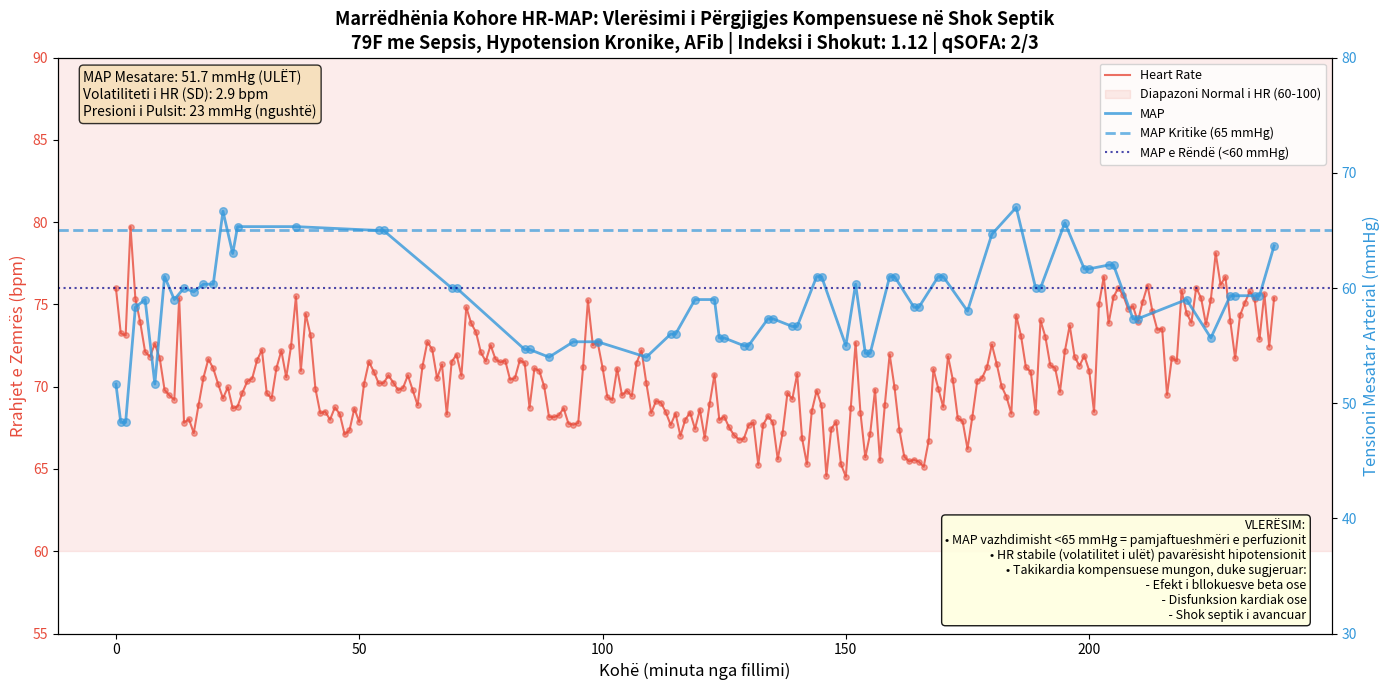

The script that saved this image:
# Executed Code (Repaired)
# This code runs in a sandbox with injected variables (vitals, np, plt, etc.)

import numpy as np
import pandas as pd
import matplotlib.pyplot as plt
import seaborn as sns
from scipy import stats
import datetime

# Helper function to simulate sandbox save_plot
def save_plot(filename, fig=None, **kwargs):
    if not filename.endswith('.png'): filename += '.png'
    if fig is None: fig = plt.gcf()
    fig.savefig(filename, **kwargs)
    plt.close(fig)
    print(f'Saved plot to {filename}')

# Injected Variables
visit_id = '99786932'
age = 79
gender = 'F'
ethnicity = 'Asian (Non-Hispanic/Non-Latino)'
heart_rate = [(datetime.datetime(2221, 4, 5, 16, 48, 19), 76.0), (datetime.datetime(2221, 4, 5, 16, 49, 19), 73.2542372881356), (datetime.datetime(2221, 4, 5, 16, 50, 19), 73.1206896551724), (datetime.datetime(2221, 4, 5, 16, 51, 19), 79.728813559322), (datetime.datetime(2221, 4, 5, 16, 52, 19), 75.3620689655172), (datetime.datetime(2221, 4, 5, 16, 53, 19), 73.9122807017544), (datetime.datetime(2221, 4, 5, 16, 54, 19), 72.125), (datetime.datetime(2221, 4, 5, 16, 55, 19), 71.8275862068966), (datetime.datetime(2221, 4, 5, 16, 56, 19), 72.6101694915254), (datetime.datetime(2221, 4, 5, 16, 57, 19), 71.7457627118644), (datetime.datetime(2221, 4, 5, 16, 58, 19), 69.8103448275862), (datetime.datetime(2221, 4, 5, 16, 59, 19), 69.4745762711864), (datetime.datetime(2221, 4, 5, 17, 0, 19), 69.2068965517241), (datetime.datetime(2221, 4, 5, 17, 1, 19), 75.3829787234043), (datetime.datetime(2221, 4, 5, 17, 2, 19), 67.8135593220339), (datetime.datetime(2221, 4, 5, 17, 3, 19), 68.0344827586207), (datetime.datetime(2221, 4, 5, 17, 4, 19), 67.1864406779661), (datetime.datetime(2221, 4, 5, 17, 5, 19), 68.9137931034483), (datetime.datetime(2221, 4, 5, 17, 6, 19), 70.5593220338983), (datetime.datetime(2221, 4, 5, 17, 7, 19), 71.6779661016949), (datetime.datetime(2221, 4, 5, 17, 8, 19), 71.12), (datetime.datetime(2221, 4, 5, 17, 9, 19), 70.1754385964912), (datetime.datetime(2221, 4, 5, 17, 10, 19), 69.2931034482759), (datetime.datetime(2221, 4, 5, 17, 11, 19), 69.9661016949153), (datetime.datetime(2221, 4, 5, 17, 12, 19), 68.6949152542373), (datetime.datetime(2221, 4, 5, 17, 13, 19), 68.7931034482759), (datetime.datetime(2221, 4, 5, 17, 14, 19), 69.6440677966102), (datetime.datetime(2221, 4, 5, 17, 15, 19), 70.3275862068966), (datetime.datetime(2221, 4, 5, 17, 16, 19), 70.5), (datetime.datetime(2221, 4, 5, 17, 17, 19), 71.6034482758621), (datetime.datetime(2221, 4, 5, 17, 18, 19), 72.2372881355932), (datetime.datetime(2221, 4, 5, 17, 19, 19), 69.5932203389831), (datetime.datetime(2221, 4, 5, 17, 20, 19), 69.2962962962963), (datetime.datetime(2221, 4, 5, 17, 21, 19), 71.1489361702128), (datetime.datetime(2221, 4, 5, 17, 22, 19), 72.1896551724138), (datetime.datetime(2221, 4, 5, 17, 23, 19), 70.5777777777778), (datetime.datetime(2221, 4, 5, 17, 24, 19), 72.4814814814815), (datetime.datetime(2221, 4, 5, 17, 25, 19), 75.4883720930233), (datetime.datetime(2221, 4, 5, 17, 26, 19), 70.9661016949153), (datetime.datetime(2221, 4, 5, 17, 27, 19), 74.425), (datetime.datetime(2221, 4, 5, 17, 28, 19), 73.135593220339), (datetime.datetime(2221, 4, 5, 17, 29, 19), 69.8793103448276), (datetime.datetime(2221, 4, 5, 17, 30, 19), 68.3898305084746), (datetime.datetime(2221, 4, 5, 17, 31, 19), 68.4915254237288), (datetime.datetime(2221, 4, 5, 17, 32, 19), 68.0), (datetime.datetime(2221, 4, 5, 17, 33, 19), 68.7457627118644), (datetime.datetime(2221, 4, 5, 17, 34, 19), 68.3389830508475), (datetime.datetime(2221, 4, 5, 17, 35, 19), 67.1034482758621), (datetime.datetime(2221, 4, 5, 17, 36, 19), 67.3559322033898), (datetime.datetime(2221, 4, 5, 17, 37, 19), 68.6724137931035), (datetime.datetime(2221, 4, 5, 17, 38, 19), 67.864406779661), (datetime.datetime(2221, 4, 5, 17, 39, 19), 70.1914893617021), (datetime.datetime(2221, 4, 5, 17, 40, 19), 71.5172413793104), (datetime.datetime(2221, 4, 5, 17, 41, 19), 70.9152542372882), (datetime.datetime(2221, 4, 5, 17, 42, 19), 70.2068965517242), (datetime.datetime(2221, 4, 5, 17, 43, 19), 70.2181818181818), (datetime.datetime(2221, 4, 5, 17, 44, 19), 70.6923076923077), (datetime.datetime(2221, 4, 5, 17, 45, 19), 70.2545454545455), (datetime.datetime(2221, 4, 5, 17, 46, 19), 69.8), (datetime.datetime(2221, 4, 5, 17, 47, 19), 69.9310344827586), (datetime.datetime(2221, 4, 5, 17, 48, 19), 70.6949152542373), (datetime.datetime(2221, 4, 5, 17, 49, 19), 69.7796610169492), (datetime.datetime(2221, 4, 5, 17, 50, 19), 68.8793103448276), (datetime.datetime(2221, 4, 5, 17, 51, 19), 71.24), (datetime.datetime(2221, 4, 5, 17, 52, 19), 72.7254901960784), (datetime.datetime(2221, 4, 5, 17, 53, 19), 72.271186440678), (datetime.datetime(2221, 4, 5, 17, 54, 19), 70.5172413793104), (datetime.datetime(2221, 4, 5, 17, 55, 19), 71.3559322033898), (datetime.datetime(2221, 4, 5, 17, 56, 19), 68.3220338983051), (datetime.datetime(2221, 4, 5, 17, 57, 19), 71.5172413793104), (datetime.datetime(2221, 4, 5, 17, 58, 19), 71.9491525423729), (datetime.datetime(2221, 4, 5, 17, 59, 19), 70.6724137931035), (datetime.datetime(2221, 4, 5, 18, 0, 19), 74.8305084745763), (datetime.datetime(2221, 4, 5, 18, 1, 19), 73.864406779661), (datetime.datetime(2221, 4, 5, 18, 2, 19), 73.3103448275862), (datetime.datetime(2221, 4, 5, 18, 3, 19), 72.0847457627119), (datetime.datetime(2221, 4, 5, 18, 4, 19), 71.551724137931), (datetime.datetime(2221, 4, 5, 18, 5, 19), 72.5254237288136), (datetime.datetime(2221, 4, 5, 18, 6, 19), 71.6779661016949), (datetime.datetime(2221, 4, 5, 18, 7, 19), 71.4827586206897), (datetime.datetime(2221, 4, 5, 18, 8, 19), 71.5932203389831), (datetime.datetime(2221, 4, 5, 18, 9, 19), 70.4310344827586), (datetime.datetime(2221, 4, 5, 18, 10, 19), 70.5254237288136), (datetime.datetime(2221, 4, 5, 18, 11, 19), 71.6101694915254), (datetime.datetime(2221, 4, 5, 18, 12, 19), 71.448275862069), (datetime.datetime(2221, 4, 5, 18, 13, 19), 68.728813559322), (datetime.datetime(2221, 4, 5, 18, 14, 19), 71.1206896551724), (datetime.datetime(2221, 4, 5, 18, 15, 19), 70.9661016949153), (datetime.datetime(2221, 4, 5, 18, 16, 19), 70.0338983050848), (datetime.datetime(2221, 4, 5, 18, 17, 19), 68.1724137931035), (datetime.datetime(2221, 4, 5, 18, 18, 19), 68.1525423728814), (datetime.datetime(2221, 4, 5, 18, 19, 19), 68.2586206896552), (datetime.datetime(2221, 4, 5, 18, 20, 19), 68.6949152542373), (datetime.datetime(2221, 4, 5, 18, 21, 19), 67.7586206896552), (datetime.datetime(2221, 4, 5, 18, 22, 19), 67.6949152542373), (datetime.datetime(2221, 4, 5, 18, 23, 19), 67.7966101694915), (datetime.datetime(2221, 4, 5, 18, 24, 19), 71.1724137931035), (datetime.datetime(2221, 4, 5, 18, 25, 19), 75.2542372881356), (datetime.datetime(2221, 4, 5, 18, 26, 19), 72.5344827586207), (datetime.datetime(2221, 4, 5, 18, 27, 19), 72.6949152542373), (datetime.datetime(2221, 4, 5, 18, 28, 19), 71.1694915254237), (datetime.datetime(2221, 4, 5, 18, 29, 19), 69.3620689655172), (datetime.datetime(2221, 4, 5, 18, 30, 19), 69.2033898305085), (datetime.datetime(2221, 4, 5, 18, 31, 19), 71.1034482758621), (datetime.datetime(2221, 4, 5, 18, 32, 19), 69.4745762711864), (datetime.datetime(2221, 4, 5, 18, 33, 19), 69.7627118644068), (datetime.datetime(2221, 4, 5, 18, 34, 19), 69.4310344827586), (datetime.datetime(2221, 4, 5, 18, 35, 19), 71.4576271186441), (datetime.datetime(2221, 4, 5, 18, 36, 19), 72.2068965517241), (datetime.datetime(2221, 4, 5, 18, 37, 19), 70.2203389830509), (datetime.datetime(2221, 4, 5, 18, 38, 19), 68.406779661017), (datetime.datetime(2221, 4, 5, 18, 39, 19), 69.1379310344828), (datetime.datetime(2221, 4, 5, 18, 40, 19), 69.0338983050848), (datetime.datetime(2221, 4, 5, 18, 41, 19), 68.448275862069), (datetime.datetime(2221, 4, 5, 18, 42, 19), 67.6779661016949), (datetime.datetime(2221, 4, 5, 18, 43, 19), 68.3728813559322), (datetime.datetime(2221, 4, 5, 18, 44, 19), 67.0172413793104), (datetime.datetime(2221, 4, 5, 18, 45, 19), 68.0), (datetime.datetime(2221, 4, 5, 18, 46, 19), 68.4310344827586), (datetime.datetime(2221, 4, 5, 18, 47, 19), 67.4406779661017), (datetime.datetime(2221, 4, 5, 18, 48, 19), 68.6101694915254), (datetime.datetime(2221, 4, 5, 18, 49, 19), 66.8965517241379), (datetime.datetime(2221, 4, 5, 18, 50, 19), 68.9491525423729), (datetime.datetime(2221, 4, 5, 18, 51, 19), 70.7413793103448), (datetime.datetime(2221, 4, 5, 18, 52, 19), 67.9830508474576), (datetime.datetime(2221, 4, 5, 18, 53, 19), 68.1864406779661), (datetime.datetime(2221, 4, 5, 18, 54, 19), 67.5344827586207), (datetime.datetime(2221, 4, 5, 18, 55, 19), 67.0677966101695), (datetime.datetime(2221, 4, 5, 18, 56, 19), 66.7931034482759), (datetime.datetime(2221, 4, 5, 18, 57, 19), 66.8135593220339), (datetime.datetime(2221, 4, 5, 18, 58, 19), 67.6551724137931), (datetime.datetime(2221, 4, 5, 18, 59, 19), 67.8305084745763), (datetime.datetime(2221, 4, 5, 19, 0, 19), 65.2542372881356), (datetime.datetime(2221, 4, 5, 19, 1, 19), 67.6896551724138), (datetime.datetime(2221, 4, 5, 19, 2, 19), 68.2203389830509), (datetime.datetime(2221, 4, 5, 19, 3, 19), 67.8275862068966), (datetime.datetime(2221, 4, 5, 19, 4, 19), 65.593220338983), (datetime.datetime(2221, 4, 5, 19, 5, 19), 67.1864406779661), (datetime.datetime(2221, 4, 5, 19, 6, 19), 69.6206896551724), (datetime.datetime(2221, 4, 5, 19, 7, 19), 69.2542372881356), (datetime.datetime(2221, 4, 5, 19, 8, 19), 70.7758620689655), (datetime.datetime(2221, 4, 5, 19, 9, 19), 66.864406779661), (datetime.datetime(2221, 4, 5, 19, 10, 19), 65.3050847457627), (datetime.datetime(2221, 4, 5, 19, 11, 19), 68.5172413793104), (datetime.datetime(2221, 4, 5, 19, 12, 19), 69.7627118644068), (datetime.datetime(2221, 4, 5, 19, 13, 19), 68.8620689655172), (datetime.datetime(2221, 4, 5, 19, 14, 19), 64.5762711864407), (datetime.datetime(2221, 4, 5, 19, 15, 19), 67.4406779661017), (datetime.datetime(2221, 4, 5, 19, 16, 19), 67.8620689655172), (datetime.datetime(2221, 4, 5, 19, 17, 19), 65.2881355932203), (datetime.datetime(2221, 4, 5, 19, 18, 19), 64.5344827586207), (datetime.datetime(2221, 4, 5, 19, 19, 19), 68.6779661016949), (datetime.datetime(2221, 4, 5, 19, 20, 19), 72.6779661016949), (datetime.datetime(2221, 4, 5, 19, 21, 19), 68.4137931034483), (datetime.datetime(2221, 4, 5, 19, 22, 19), 65.7118644067797), (datetime.datetime(2221, 4, 5, 19, 23, 19), 67.1551724137931), (datetime.datetime(2221, 4, 5, 19, 24, 19), 69.8135593220339), (datetime.datetime(2221, 4, 5, 19, 25, 19), 65.5172413793104), (datetime.datetime(2221, 4, 5, 19, 26, 19), 68.864406779661), (datetime.datetime(2221, 4, 5, 19, 27, 19), 71.9661016949153), (datetime.datetime(2221, 4, 5, 19, 28, 19), 69.9655172413793), (datetime.datetime(2221, 4, 5, 19, 29, 19), 67.3728813559322), (datetime.datetime(2221, 4, 5, 19, 30, 19), 65.7586206896552), (datetime.datetime(2221, 4, 5, 19, 31, 19), 65.4576271186441), (datetime.datetime(2221, 4, 5, 19, 32, 19), 65.5593220338983), (datetime.datetime(2221, 4, 5, 19, 33, 19), 65.448275862069), (datetime.datetime(2221, 4, 5, 19, 34, 19), 65.135593220339), (datetime.datetime(2221, 4, 5, 19, 35, 19), 66.6896551724138), (datetime.datetime(2221, 4, 5, 19, 36, 19), 71.0677966101695), (datetime.datetime(2221, 4, 5, 19, 37, 19), 69.8813559322034), (datetime.datetime(2221, 4, 5, 19, 38, 19), 68.7758620689655), (datetime.datetime(2221, 4, 5, 19, 39, 19), 71.8474576271187), (datetime.datetime(2221, 4, 5, 19, 40, 19), 70.3965517241379), (datetime.datetime(2221, 4, 5, 19, 41, 19), 68.0847457627119), (datetime.datetime(2221, 4, 5, 19, 42, 19), 67.8983050847458), (datetime.datetime(2221, 4, 5, 19, 43, 19), 66.2241379310345), (datetime.datetime(2221, 4, 5, 19, 44, 19), 68.1864406779661), (datetime.datetime(2221, 4, 5, 19, 45, 19), 70.3448275862069), (datetime.datetime(2221, 4, 5, 19, 46, 19), 70.5423728813559), (datetime.datetime(2221, 4, 5, 19, 47, 19), 71.1864406779661), (datetime.datetime(2221, 4, 5, 19, 48, 19), 72.5689655172414), (datetime.datetime(2221, 4, 5, 19, 49, 19), 71.3898305084746), (datetime.datetime(2221, 4, 5, 19, 50, 19), 70.0344827586207), (datetime.datetime(2221, 4, 5, 19, 51, 19), 69.3898305084746), (datetime.datetime(2221, 4, 5, 19, 52, 19), 68.3728813559322), (datetime.datetime(2221, 4, 5, 19, 53, 19), 74.3275862068966), (datetime.datetime(2221, 4, 5, 19, 54, 19), 73.0847457627119), (datetime.datetime(2221, 4, 5, 19, 55, 19), 71.1724137931035), (datetime.datetime(2221, 4, 5, 19, 56, 19), 70.9152542372882), (datetime.datetime(2221, 4, 5, 19, 57, 19), 68.4406779661017), (datetime.datetime(2221, 4, 5, 19, 58, 19), 74.0344827586207), (datetime.datetime(2221, 4, 5, 19, 59, 19), 73.0338983050848), (datetime.datetime(2221, 4, 5, 20, 0, 19), 71.3103448275862), (datetime.datetime(2221, 4, 5, 20, 1, 19), 71.135593220339), (datetime.datetime(2221, 4, 5, 20, 2, 19), 69.6896551724138), (datetime.datetime(2221, 4, 5, 20, 3, 19), 72.1525423728814), (datetime.datetime(2221, 4, 5, 20, 4, 19), 73.728813559322), (datetime.datetime(2221, 4, 5, 20, 5, 19), 71.8275862068966), (datetime.datetime(2221, 4, 5, 20, 6, 19), 71.271186440678), (datetime.datetime(2221, 4, 5, 20, 7, 19), 71.8793103448276), (datetime.datetime(2221, 4, 5, 20, 8, 19), 70.9830508474576), (datetime.datetime(2221, 4, 5, 20, 9, 19), 68.4745762711864), (datetime.datetime(2221, 4, 5, 20, 10, 19), 75.0), (datetime.datetime(2221, 4, 5, 20, 11, 19), 76.6779661016949), (datetime.datetime(2221, 4, 5, 20, 12, 19), 73.8620689655172), (datetime.datetime(2221, 4, 5, 20, 13, 19), 75.4576271186441), (datetime.datetime(2221, 4, 5, 20, 14, 19), 76.0169491525424), (datetime.datetime(2221, 4, 5, 20, 15, 19), 75.551724137931), (datetime.datetime(2221, 4, 5, 20, 16, 19), 74.728813559322), (datetime.datetime(2221, 4, 5, 20, 17, 19), 74.8965517241379), (datetime.datetime(2221, 4, 5, 20, 18, 19), 73.9661016949153), (datetime.datetime(2221, 4, 5, 20, 19, 19), 75.1724137931035), (datetime.datetime(2221, 4, 5, 20, 20, 19), 76.1525423728814), (datetime.datetime(2221, 4, 5, 20, 21, 19), 74.5762711864407), (datetime.datetime(2221, 4, 5, 20, 22, 19), 73.4655172413793), (datetime.datetime(2221, 4, 5, 20, 23, 19), 73.5254237288136), (datetime.datetime(2221, 4, 5, 20, 24, 19), 69.5084745762712), (datetime.datetime(2221, 4, 5, 20, 25, 19), 71.7758620689655), (datetime.datetime(2221, 4, 5, 20, 26, 19), 71.5423728813559), (datetime.datetime(2221, 4, 5, 20, 27, 19), 75.8275862068966), (datetime.datetime(2221, 4, 5, 20, 28, 19), 74.4915254237288), (datetime.datetime(2221, 4, 5, 20, 29, 19), 73.8983050847458), (datetime.datetime(2221, 4, 5, 20, 30, 19), 76.0172413793104), (datetime.datetime(2221, 4, 5, 20, 31, 19), 75.3898305084746), (datetime.datetime(2221, 4, 5, 20, 32, 19), 73.7931034482759), (datetime.datetime(2221, 4, 5, 20, 33, 19), 75.2881355932203), (datetime.datetime(2221, 4, 5, 20, 34, 19), 78.1206896551724), (datetime.datetime(2221, 4, 5, 20, 35, 19), 76.2033898305085), (datetime.datetime(2221, 4, 5, 20, 36, 19), 76.6779661016949), (datetime.datetime(2221, 4, 5, 20, 37, 19), 73.9827586206897), (datetime.datetime(2221, 4, 5, 20, 38, 19), 71.728813559322), (datetime.datetime(2221, 4, 5, 20, 39, 19), 74.3448275862069), (datetime.datetime(2221, 4, 5, 20, 40, 19), 75.1016949152542), (datetime.datetime(2221, 4, 5, 20, 41, 19), 75.7966101694915), (datetime.datetime(2221, 4, 5, 20, 42, 19), 75.3448275862069), (datetime.datetime(2221, 4, 5, 20, 43, 19), 72.8983050847458), (datetime.datetime(2221, 4, 5, 20, 44, 19), 75.6551724137931), (datetime.datetime(2221, 4, 5, 20, 45, 19), 72.4406779661017), (datetime.datetime(2221, 4, 5, 20, 46, 19), 75.3898305084746)]
systolic_bp = [(datetime.datetime(2221, 4, 5, 16, 48, 19), 67.0), (datetime.datetime(2221, 4, 5, 16, 49, 19), 63.0), (datetime.datetime(2221, 4, 5, 16, 50, 19), 63.0), (datetime.datetime(2221, 4, 5, 16, 52, 19), 81.0), (datetime.datetime(2221, 4, 5, 16, 54, 19), 75.0), (datetime.datetime(2221, 4, 5, 16, 56, 19), 69.0), (datetime.datetime(2221, 4, 5, 16, 58, 19), 75.0), (datetime.datetime(2221, 4, 5, 17, 0, 19), 81.0), (datetime.datetime(2221, 4, 5, 17, 2, 19), 88.0), (datetime.datetime(2221, 4, 5, 17, 4, 19), 83.0), (datetime.datetime(2221, 4, 5, 17, 6, 19), 89.0), (datetime.datetime(2221, 4, 5, 17, 8, 19), 89.0), (datetime.datetime(2221, 4, 5, 17, 10, 19), 78.0), (datetime.datetime(2221, 4, 5, 17, 12, 19), 87.0), (datetime.datetime(2221, 4, 5, 17, 13, 19), 96.0), (datetime.datetime(2221, 4, 5, 17, 25, 19), 96.0), (datetime.datetime(2221, 4, 5, 17, 42, 19), 85.0), (datetime.datetime(2221, 4, 5, 17, 43, 19), 85.0), (datetime.datetime(2221, 4, 5, 17, 57, 19), 80.0), (datetime.datetime(2221, 4, 5, 17, 58, 19), 80.0), (datetime.datetime(2221, 4, 5, 18, 12, 19), 78.0), (datetime.datetime(2221, 4, 5, 18, 13, 19), 78.0), (datetime.datetime(2221, 4, 5, 18, 17, 19), 72.0), (datetime.datetime(2221, 4, 5, 18, 22, 19), 72.0), (datetime.datetime(2221, 4, 5, 18, 27, 19), 72.0), (datetime.datetime(2221, 4, 5, 18, 37, 19), 78.0), (datetime.datetime(2221, 4, 5, 18, 42, 19), 74.0), (datetime.datetime(2221, 4, 5, 18, 43, 19), 74.0), (datetime.datetime(2221, 4, 5, 18, 47, 19), 77.0), (datetime.datetime(2221, 4, 5, 18, 51, 19), 77.0), (datetime.datetime(2221, 4, 5, 18, 52, 19), 75.0), (datetime.datetime(2221, 4, 5, 18, 53, 19), 75.0), (datetime.datetime(2221, 4, 5, 18, 57, 19), 75.0), (datetime.datetime(2221, 4, 5, 18, 58, 19), 75.0), (datetime.datetime(2221, 4, 5, 19, 2, 19), 76.0), (datetime.datetime(2221, 4, 5, 19, 3, 19), 76.0), (datetime.datetime(2221, 4, 5, 19, 7, 19), 78.0), (datetime.datetime(2221, 4, 5, 19, 8, 19), 78.0), (datetime.datetime(2221, 4, 5, 19, 12, 19), 81.0), (datetime.datetime(2221, 4, 5, 19, 13, 19), 81.0), (datetime.datetime(2221, 4, 5, 19, 18, 19), 75.0), (datetime.datetime(2221, 4, 5, 19, 20, 19), 85.0), (datetime.datetime(2221, 4, 5, 19, 22, 19), 73.0), (datetime.datetime(2221, 4, 5, 19, 23, 19), 73.0), (datetime.datetime(2221, 4, 5, 19, 27, 19), 85.0), (datetime.datetime(2221, 4, 5, 19, 28, 19), 85.0), (datetime.datetime(2221, 4, 5, 19, 32, 19), 79.0), (datetime.datetime(2221, 4, 5, 19, 33, 19), 79.0), (datetime.datetime(2221, 4, 5, 19, 37, 19), 83.0), (datetime.datetime(2221, 4, 5, 19, 38, 19), 83.0), (datetime.datetime(2221, 4, 5, 19, 43, 19), 78.0), (datetime.datetime(2221, 4, 5, 19, 48, 19), 90.0), (datetime.datetime(2221, 4, 5, 19, 53, 19), 89.0), (datetime.datetime(2221, 4, 5, 19, 57, 19), 84.0), (datetime.datetime(2221, 4, 5, 19, 58, 19), 84.0), (datetime.datetime(2221, 4, 5, 20, 3, 19), 89.0), (datetime.datetime(2221, 4, 5, 20, 7, 19), 85.0), (datetime.datetime(2221, 4, 5, 20, 8, 19), 85.0), (datetime.datetime(2221, 4, 5, 20, 12, 19), 82.0), (datetime.datetime(2221, 4, 5, 20, 13, 19), 82.0), (datetime.datetime(2221, 4, 5, 20, 17, 19), 78.0), (datetime.datetime(2221, 4, 5, 20, 18, 19), 78.0), (datetime.datetime(2221, 4, 5, 20, 23, 19), 82.0), (datetime.datetime(2221, 4, 5, 20, 28, 19), 79.0), (datetime.datetime(2221, 4, 5, 20, 33, 19), 81.0), (datetime.datetime(2221, 4, 5, 20, 37, 19), 82.0), (datetime.datetime(2221, 4, 5, 20, 38, 19), 82.0), (datetime.datetime(2221, 4, 5, 20, 42, 19), 84.0), (datetime.datetime(2221, 4, 5, 20, 43, 19), 84.0), (datetime.datetime(2221, 4, 5, 20, 46, 19), 87.0)]
diastolic_bp = [(datetime.datetime(2221, 4, 5, 16, 48, 19), 44.0), (datetime.datetime(2221, 4, 5, 16, 49, 19), 41.0), (datetime.datetime(2221, 4, 5, 16, 50, 19), 41.0), (datetime.datetime(2221, 4, 5, 16, 52, 19), 47.0), (datetime.datetime(2221, 4, 5, 16, 54, 19), 51.0), (datetime.datetime(2221, 4, 5, 16, 56, 19), 43.0), (datetime.datetime(2221, 4, 5, 16, 58, 19), 54.0), (datetime.datetime(2221, 4, 5, 17, 0, 19), 48.0), (datetime.datetime(2221, 4, 5, 17, 2, 19), 46.0), (datetime.datetime(2221, 4, 5, 17, 4, 19), 48.0), (datetime.datetime(2221, 4, 5, 17, 6, 19), 46.0), (datetime.datetime(2221, 4, 5, 17, 10, 19), 61.0), (datetime.datetime(2221, 4, 5, 17, 12, 19), 51.0), (datetime.datetime(2221, 4, 5, 17, 13, 19), 50.0), (datetime.datetime(2221, 4, 5, 17, 25, 19), 50.0), (datetime.datetime(2221, 4, 5, 17, 42, 19), 55.0), (datetime.datetime(2221, 4, 5, 17, 43, 19), 55.0), (datetime.datetime(2221, 4, 5, 17, 57, 19), 50.0), (datetime.datetime(2221, 4, 5, 17, 58, 19), 50.0), (datetime.datetime(2221, 4, 5, 18, 12, 19), 43.0), (datetime.datetime(2221, 4, 5, 18, 13, 19), 43.0), (datetime.datetime(2221, 4, 5, 18, 17, 19), 45.0), (datetime.datetime(2221, 4, 5, 18, 22, 19), 47.0), (datetime.datetime(2221, 4, 5, 18, 27, 19), 47.0), (datetime.datetime(2221, 4, 5, 18, 37, 19), 42.0), (datetime.datetime(2221, 4, 5, 18, 42, 19), 47.0), (datetime.datetime(2221, 4, 5, 18, 43, 19), 47.0), (datetime.datetime(2221, 4, 5, 18, 47, 19), 50.0), (datetime.datetime(2221, 4, 5, 18, 51, 19), 50.0), (datetime.datetime(2221, 4, 5, 18, 52, 19), 46.0), (datetime.datetime(2221, 4, 5, 18, 53, 19), 46.0), (datetime.datetime(2221, 4, 5, 18, 57, 19), 45.0), (datetime.datetime(2221, 4, 5, 18, 58, 19), 45.0), (datetime.datetime(2221, 4, 5, 19, 2, 19), 48.0), (datetime.datetime(2221, 4, 5, 19, 3, 19), 48.0), (datetime.datetime(2221, 4, 5, 19, 7, 19), 46.0), (datetime.datetime(2221, 4, 5, 19, 8, 19), 46.0), (datetime.datetime(2221, 4, 5, 19, 12, 19), 51.0), (datetime.datetime(2221, 4, 5, 19, 13, 19), 51.0), (datetime.datetime(2221, 4, 5, 19, 18, 19), 45.0), (datetime.datetime(2221, 4, 5, 19, 20, 19), 48.0), (datetime.datetime(2221, 4, 5, 19, 22, 19), 45.0), (datetime.datetime(2221, 4, 5, 19, 23, 19), 45.0), (datetime.datetime(2221, 4, 5, 19, 27, 19), 49.0), (datetime.datetime(2221, 4, 5, 19, 28, 19), 49.0), (datetime.datetime(2221, 4, 5, 19, 32, 19), 48.0), (datetime.datetime(2221, 4, 5, 19, 33, 19), 48.0), (datetime.datetime(2221, 4, 5, 19, 37, 19), 50.0), (datetime.datetime(2221, 4, 5, 19, 38, 19), 50.0), (datetime.datetime(2221, 4, 5, 19, 43, 19), 48.0), (datetime.datetime(2221, 4, 5, 19, 48, 19), 52.0), (datetime.datetime(2221, 4, 5, 19, 53, 19), 56.0), (datetime.datetime(2221, 4, 5, 19, 57, 19), 48.0), (datetime.datetime(2221, 4, 5, 19, 58, 19), 48.0), (datetime.datetime(2221, 4, 5, 20, 3, 19), 54.0), (datetime.datetime(2221, 4, 5, 20, 7, 19), 50.0), (datetime.datetime(2221, 4, 5, 20, 8, 19), 50.0), (datetime.datetime(2221, 4, 5, 20, 12, 19), 52.0), (datetime.datetime(2221, 4, 5, 20, 13, 19), 52.0), (datetime.datetime(2221, 4, 5, 20, 17, 19), 47.0), (datetime.datetime(2221, 4, 5, 20, 18, 19), 47.0), (datetime.datetime(2221, 4, 5, 20, 28, 19), 49.0), (datetime.datetime(2221, 4, 5, 20, 33, 19), 43.0), (datetime.datetime(2221, 4, 5, 20, 37, 19), 48.0), (datetime.datetime(2221, 4, 5, 20, 38, 19), 48.0), (datetime.datetime(2221, 4, 5, 20, 42, 19), 47.0), (datetime.datetime(2221, 4, 5, 20, 43, 19), 47.0), (datetime.datetime(2221, 4, 5, 20, 46, 19), 52.0)]
spo2 = [(datetime.datetime(2221, 4, 5, 16, 51, 19), 97.0), (datetime.datetime(2221, 4, 5, 16, 52, 19), 94.4), (datetime.datetime(2221, 4, 5, 17, 1, 19), 82.8648648648649), (datetime.datetime(2221, 4, 5, 17, 3, 19), 99.125), (datetime.datetime(2221, 4, 5, 17, 4, 19), 99.1111111111111), (datetime.datetime(2221, 4, 5, 17, 5, 19), 98.625), (datetime.datetime(2221, 4, 5, 17, 6, 19), 86.7142857142857), (datetime.datetime(2221, 4, 5, 17, 7, 19), 85.9444444444445), (datetime.datetime(2221, 4, 5, 17, 10, 19), 98.75), (datetime.datetime(2221, 4, 5, 17, 17, 19), 100.0), (datetime.datetime(2221, 4, 5, 17, 25, 19), 100.0), (datetime.datetime(2221, 4, 5, 17, 32, 19), 100.0), (datetime.datetime(2221, 4, 5, 17, 35, 19), 100.0), (datetime.datetime(2221, 4, 5, 17, 36, 19), 100.0), (datetime.datetime(2221, 4, 5, 17, 37, 19), 100.0), (datetime.datetime(2221, 4, 5, 17, 38, 19), 100.0), (datetime.datetime(2221, 4, 5, 17, 39, 19), 100.0), (datetime.datetime(2221, 4, 5, 17, 41, 19), 100.0), (datetime.datetime(2221, 4, 5, 17, 42, 19), 100.0), (datetime.datetime(2221, 4, 5, 17, 43, 19), 100.0), (datetime.datetime(2221, 4, 5, 17, 45, 19), 100.0), (datetime.datetime(2221, 4, 5, 17, 46, 19), 100.0), (datetime.datetime(2221, 4, 5, 17, 47, 19), 100.0), (datetime.datetime(2221, 4, 5, 17, 49, 19), 100.0), (datetime.datetime(2221, 4, 5, 17, 50, 19), 100.0), (datetime.datetime(2221, 4, 5, 17, 51, 19), 100.0), (datetime.datetime(2221, 4, 5, 17, 57, 19), 99.0), (datetime.datetime(2221, 4, 5, 17, 58, 19), 81.2), (datetime.datetime(2221, 4, 5, 17, 59, 19), 95.0), (datetime.datetime(2221, 4, 5, 18, 2, 19), 100.0), (datetime.datetime(2221, 4, 5, 18, 3, 19), 99.15), (datetime.datetime(2221, 4, 5, 18, 4, 19), 100.0), (datetime.datetime(2221, 4, 5, 18, 5, 19), 100.0), (datetime.datetime(2221, 4, 5, 18, 6, 19), 99.0), (datetime.datetime(2221, 4, 5, 18, 11, 19), 98.35), (datetime.datetime(2221, 4, 5, 18, 12, 19), 97.0), (datetime.datetime(2221, 4, 5, 18, 13, 19), 72.125), (datetime.datetime(2221, 4, 5, 18, 14, 19), 77.4615384615385), (datetime.datetime(2221, 4, 5, 18, 17, 19), 99.0), (datetime.datetime(2221, 4, 5, 18, 18, 19), 99.0), (datetime.datetime(2221, 4, 5, 18, 19, 19), 100.0), (datetime.datetime(2221, 4, 5, 18, 20, 19), 100.0), (datetime.datetime(2221, 4, 5, 18, 22, 19), 100.0), (datetime.datetime(2221, 4, 5, 18, 24, 19), 98.4047619047619), (datetime.datetime(2221, 4, 5, 18, 27, 19), 100.0), (datetime.datetime(2221, 4, 5, 18, 28, 19), 100.0), (datetime.datetime(2221, 4, 5, 18, 29, 19), 97.6538461538462), (datetime.datetime(2221, 4, 5, 18, 30, 19), 100.0), (datetime.datetime(2221, 4, 5, 18, 31, 19), 100.0), (datetime.datetime(2221, 4, 5, 18, 32, 19), 91.4782608695652), (datetime.datetime(2221, 4, 5, 18, 33, 19), 86.0), (datetime.datetime(2221, 4, 5, 18, 37, 19), 100.0), (datetime.datetime(2221, 4, 5, 18, 43, 19), 100.0), (datetime.datetime(2221, 4, 5, 18, 50, 19), 100.0), (datetime.datetime(2221, 4, 5, 18, 52, 19), 100.0), (datetime.datetime(2221, 4, 5, 18, 53, 19), 100.0), (datetime.datetime(2221, 4, 5, 18, 58, 19), 100.0), (datetime.datetime(2221, 4, 5, 19, 2, 19), 100.0), (datetime.datetime(2221, 4, 5, 19, 3, 19), 100.0), (datetime.datetime(2221, 4, 5, 19, 5, 19), 100.0), (datetime.datetime(2221, 4, 5, 19, 6, 19), 100.0), (datetime.datetime(2221, 4, 5, 19, 7, 19), 100.0), (datetime.datetime(2221, 4, 5, 19, 8, 19), 100.0), (datetime.datetime(2221, 4, 5, 19, 9, 19), 100.0), (datetime.datetime(2221, 4, 5, 19, 10, 19), 100.0), (datetime.datetime(2221, 4, 5, 19, 12, 19), 100.0), (datetime.datetime(2221, 4, 5, 19, 13, 19), 100.0), (datetime.datetime(2221, 4, 5, 19, 14, 19), 100.0), (datetime.datetime(2221, 4, 5, 19, 18, 19), 100.0), (datetime.datetime(2221, 4, 5, 19, 19, 19), 100.0), (datetime.datetime(2221, 4, 5, 19, 20, 19), 100.0), (datetime.datetime(2221, 4, 5, 19, 21, 19), 100.0), (datetime.datetime(2221, 4, 5, 19, 22, 19), 100.0), (datetime.datetime(2221, 4, 5, 19, 24, 19), 100.0), (datetime.datetime(2221, 4, 5, 19, 26, 19), 100.0), (datetime.datetime(2221, 4, 5, 19, 27, 19), 100.0), (datetime.datetime(2221, 4, 5, 19, 28, 19), 100.0), (datetime.datetime(2221, 4, 5, 19, 30, 19), 100.0), (datetime.datetime(2221, 4, 5, 19, 33, 19), 100.0), (datetime.datetime(2221, 4, 5, 19, 35, 19), 100.0), (datetime.datetime(2221, 4, 5, 19, 36, 19), 100.0), (datetime.datetime(2221, 4, 5, 19, 37, 19), 100.0), (datetime.datetime(2221, 4, 5, 19, 38, 19), 100.0), (datetime.datetime(2221, 4, 5, 19, 39, 19), 100.0), (datetime.datetime(2221, 4, 5, 19, 40, 19), 100.0), (datetime.datetime(2221, 4, 5, 19, 41, 19), 100.0), (datetime.datetime(2221, 4, 5, 19, 42, 19), 100.0), (datetime.datetime(2221, 4, 5, 19, 43, 19), 100.0), (datetime.datetime(2221, 4, 5, 19, 44, 19), 100.0), (datetime.datetime(2221, 4, 5, 19, 45, 19), 100.0), (datetime.datetime(2221, 4, 5, 19, 46, 19), 99.421052631579), (datetime.datetime(2221, 4, 5, 19, 47, 19), 99.9230769230769), (datetime.datetime(2221, 4, 5, 19, 48, 19), 99.8780487804878), (datetime.datetime(2221, 4, 5, 19, 49, 19), 100.0), (datetime.datetime(2221, 4, 5, 19, 50, 19), 100.0), (datetime.datetime(2221, 4, 5, 19, 51, 19), 100.0), (datetime.datetime(2221, 4, 5, 19, 52, 19), 100.0), (datetime.datetime(2221, 4, 5, 19, 53, 19), 100.0), (datetime.datetime(2221, 4, 5, 19, 56, 19), 97.5454545454546), (datetime.datetime(2221, 4, 5, 19, 57, 19), 96.4), (datetime.datetime(2221, 4, 5, 19, 58, 19), 100.0), (datetime.datetime(2221, 4, 5, 19, 59, 19), 99.0), (datetime.datetime(2221, 4, 5, 20, 0, 19), 100.0), (datetime.datetime(2221, 4, 5, 20, 1, 19), 100.0), (datetime.datetime(2221, 4, 5, 20, 2, 19), 100.0), (datetime.datetime(2221, 4, 5, 20, 3, 19), 100.0), (datetime.datetime(2221, 4, 5, 20, 6, 19), 99.8333333333333), (datetime.datetime(2221, 4, 5, 20, 7, 19), 98.6122448979592), (datetime.datetime(2221, 4, 5, 20, 8, 19), 93.5), (datetime.datetime(2221, 4, 5, 20, 12, 19), 97.5), (datetime.datetime(2221, 4, 5, 20, 13, 19), 96.8108108108108), (datetime.datetime(2221, 4, 5, 20, 16, 19), 100.0), (datetime.datetime(2221, 4, 5, 20, 17, 19), 100.0), (datetime.datetime(2221, 4, 5, 20, 18, 19), 99.0434782608696), (datetime.datetime(2221, 4, 5, 20, 19, 19), 99.0555555555556), (datetime.datetime(2221, 4, 5, 20, 20, 19), 98.8222222222222), (datetime.datetime(2221, 4, 5, 20, 21, 19), 99.593220338983), (datetime.datetime(2221, 4, 5, 20, 22, 19), 99.3965517241379), (datetime.datetime(2221, 4, 5, 20, 23, 19), 99.7826086956522), (datetime.datetime(2221, 4, 5, 20, 24, 19), 99.9152542372881), (datetime.datetime(2221, 4, 5, 20, 25, 19), 99.448275862069), (datetime.datetime(2221, 4, 5, 20, 26, 19), 99.2881355932203), (datetime.datetime(2221, 4, 5, 20, 27, 19), 99.4827586206896), (datetime.datetime(2221, 4, 5, 20, 28, 19), 98.5925925925926), (datetime.datetime(2221, 4, 5, 20, 29, 19), 99.75), (datetime.datetime(2221, 4, 5, 20, 30, 19), 99.1896551724138), (datetime.datetime(2221, 4, 5, 20, 31, 19), 99.1016949152542), (datetime.datetime(2221, 4, 5, 20, 32, 19), 99.2931034482759), (datetime.datetime(2221, 4, 5, 20, 33, 19), 98.7741935483871), (datetime.datetime(2221, 4, 5, 20, 34, 19), 98.6491228070176), (datetime.datetime(2221, 4, 5, 20, 35, 19), 98.5593220338983), (datetime.datetime(2221, 4, 5, 20, 36, 19), 98.8983050847458), (datetime.datetime(2221, 4, 5, 20, 37, 19), 98.8103448275862), (datetime.datetime(2221, 4, 5, 20, 38, 19), 98.9622641509434), (datetime.datetime(2221, 4, 5, 20, 39, 19), 99.1379310344828), (datetime.datetime(2221, 4, 5, 20, 40, 19), 99.135593220339), (datetime.datetime(2221, 4, 5, 20, 41, 19), 98.7272727272727), (datetime.datetime(2221, 4, 5, 20, 42, 19), 98.6078431372549), (datetime.datetime(2221, 4, 5, 20, 43, 19), 99.2083333333333), (datetime.datetime(2221, 4, 5, 20, 44, 19), 99.2068965517242), (datetime.datetime(2221, 4, 5, 20, 45, 19), 99.1864406779661), (datetime.datetime(2221, 4, 5, 20, 46, 19), 99.0178571428572)]
respiratory_rate = [(datetime.datetime(2221, 4, 5, 16, 51, 19), 22.0), (datetime.datetime(2221, 4, 5, 16, 58, 19), 15.448275862069), (datetime.datetime(2221, 4, 5, 16, 59, 19), 15.1694915254237), (datetime.datetime(2221, 4, 5, 17, 0, 19), 15.2758620689655), (datetime.datetime(2221, 4, 5, 17, 1, 19), 15.7457627118644), (datetime.datetime(2221, 4, 5, 17, 2, 19), 14.5423728813559), (datetime.datetime(2221, 4, 5, 17, 3, 19), 14.2068965517241), (datetime.datetime(2221, 4, 5, 17, 4, 19), 14.0), (datetime.datetime(2221, 4, 5, 17, 5, 19), 13.7758620689655), (datetime.datetime(2221, 4, 5, 17, 6, 19), 13.5762711864407), (datetime.datetime(2221, 4, 5, 17, 7, 19), 14.0169491525424), (datetime.datetime(2221, 4, 5, 17, 8, 19), 13.3103448275862), (datetime.datetime(2221, 4, 5, 17, 9, 19), 12.7796610169492), (datetime.datetime(2221, 4, 5, 17, 10, 19), 14.551724137931), (datetime.datetime(2221, 4, 5, 17, 11, 19), 15.3220338983051), (datetime.datetime(2221, 4, 5, 17, 12, 19), 13.8305084745763), (datetime.datetime(2221, 4, 5, 17, 13, 19), 13.3103448275862), (datetime.datetime(2221, 4, 5, 17, 14, 19), 13.4915254237288), (datetime.datetime(2221, 4, 5, 17, 15, 19), 12.7586206896552), (datetime.datetime(2221, 4, 5, 17, 16, 19), 12.3389830508475), (datetime.datetime(2221, 4, 5, 17, 17, 19), 13.4655172413793), (datetime.datetime(2221, 4, 5, 17, 18, 19), 13.2542372881356), (datetime.datetime(2221, 4, 5, 17, 19, 19), 13.1525423728814), (datetime.datetime(2221, 4, 5, 17, 20, 19), 13.3275862068966), (datetime.datetime(2221, 4, 5, 17, 21, 19), 14.5084745762712), (datetime.datetime(2221, 4, 5, 17, 22, 19), 13.5344827586207), (datetime.datetime(2221, 4, 5, 17, 23, 19), 16.2881355932203), (datetime.datetime(2221, 4, 5, 17, 24, 19), 13.4745762711864), (datetime.datetime(2221, 4, 5, 17, 25, 19), 13.7068965517241), (datetime.datetime(2221, 4, 5, 17, 26, 19), 13.2203389830509), (datetime.datetime(2221, 4, 5, 17, 27, 19), 13.5344827586207), (datetime.datetime(2221, 4, 5, 17, 28, 19), 13.6949152542373), (datetime.datetime(2221, 4, 5, 17, 29, 19), 13.9310344827586), (datetime.datetime(2221, 4, 5, 17, 30, 19), 13.9830508474576), (datetime.datetime(2221, 4, 5, 17, 31, 19), 13.4406779661017), (datetime.datetime(2221, 4, 5, 17, 32, 19), 14.0), (datetime.datetime(2221, 4, 5, 17, 33, 19), 14.4237288135593), (datetime.datetime(2221, 4, 5, 17, 34, 19), 14.0), (datetime.datetime(2221, 4, 5, 17, 35, 19), 13.7758620689655), (datetime.datetime(2221, 4, 5, 17, 36, 19), 13.5423728813559), (datetime.datetime(2221, 4, 5, 17, 37, 19), 13.6724137931034), (datetime.datetime(2221, 4, 5, 17, 38, 19), 13.1694915254237), (datetime.datetime(2221, 4, 5, 17, 39, 19), 14.1186440677966), (datetime.datetime(2221, 4, 5, 17, 40, 19), 13.9137931034483), (datetime.datetime(2221, 4, 5, 17, 41, 19), 13.6949152542373), (datetime.datetime(2221, 4, 5, 17, 42, 19), 13.8965517241379), (datetime.datetime(2221, 4, 5, 17, 43, 19), 14.3050847457627), (datetime.datetime(2221, 4, 5, 17, 44, 19), 14.1694915254237), (datetime.datetime(2221, 4, 5, 17, 45, 19), 14.5172413793103), (datetime.datetime(2221, 4, 5, 17, 46, 19), 14.1864406779661), (datetime.datetime(2221, 4, 5, 17, 47, 19), 14.7241379310345), (datetime.datetime(2221, 4, 5, 17, 48, 19), 14.9322033898305), (datetime.datetime(2221, 4, 5, 17, 49, 19), 13.9322033898305), (datetime.datetime(2221, 4, 5, 17, 50, 19), 14.0), (datetime.datetime(2221, 4, 5, 17, 51, 19), 15.2372881355932), (datetime.datetime(2221, 4, 5, 17, 52, 19), 15.4827586206897), (datetime.datetime(2221, 4, 5, 17, 53, 19), 15.3728813559322), (datetime.datetime(2221, 4, 5, 17, 54, 19), 14.948275862069), (datetime.datetime(2221, 4, 5, 17, 55, 19), 14.4576271186441), (datetime.datetime(2221, 4, 5, 17, 56, 19), 15.0), (datetime.datetime(2221, 4, 5, 17, 57, 19), 16.2586206896552), (datetime.datetime(2221, 4, 5, 17, 58, 19), 16.0508474576271), (datetime.datetime(2221, 4, 5, 17, 59, 19), 14.6551724137931), (datetime.datetime(2221, 4, 5, 18, 0, 19), 17.0), (datetime.datetime(2221, 4, 5, 18, 1, 19), 16.4745762711864), (datetime.datetime(2221, 4, 5, 18, 2, 19), 17.3448275862069), (datetime.datetime(2221, 4, 5, 18, 3, 19), 16.6949152542373), (datetime.datetime(2221, 4, 5, 18, 4, 19), 16.5172413793103), (datetime.datetime(2221, 4, 5, 18, 5, 19), 16.7966101694915), (datetime.datetime(2221, 4, 5, 18, 6, 19), 16.3220338983051), (datetime.datetime(2221, 4, 5, 18, 7, 19), 14.5344827586207), (datetime.datetime(2221, 4, 5, 18, 8, 19), 15.9152542372881), (datetime.datetime(2221, 4, 5, 18, 9, 19), 16.4137931034483), (datetime.datetime(2221, 4, 5, 18, 10, 19), 16.3389830508475), (datetime.datetime(2221, 4, 5, 18, 11, 19), 14.4745762711864), (datetime.datetime(2221, 4, 5, 18, 12, 19), 15.7586206896552), (datetime.datetime(2221, 4, 5, 18, 13, 19), 14.9661016949153), (datetime.datetime(2221, 4, 5, 18, 14, 19), 15.2068965517241), (datetime.datetime(2221, 4, 5, 18, 15, 19), 14.7457627118644), (datetime.datetime(2221, 4, 5, 18, 16, 19), 15.4915254237288), (datetime.datetime(2221, 4, 5, 18, 17, 19), 16.0), (datetime.datetime(2221, 4, 5, 18, 18, 19), 15.7457627118644), (datetime.datetime(2221, 4, 5, 18, 19, 19), 16.0862068965517), (datetime.datetime(2221, 4, 5, 18, 20, 19), 17.3389830508475), (datetime.datetime(2221, 4, 5, 18, 21, 19), 16.0), (datetime.datetime(2221, 4, 5, 18, 22, 19), 16.3559322033898), (datetime.datetime(2221, 4, 5, 18, 23, 19), 15.5932203389831), (datetime.datetime(2221, 4, 5, 18, 24, 19), 16.5), (datetime.datetime(2221, 4, 5, 18, 25, 19), 17.8983050847458), (datetime.datetime(2221, 4, 5, 18, 26, 19), 17.7586206896552), (datetime.datetime(2221, 4, 5, 18, 27, 19), 17.4915254237288), (datetime.datetime(2221, 4, 5, 18, 28, 19), 16.0), (datetime.datetime(2221, 4, 5, 18, 29, 19), 13.2241379310345), (datetime.datetime(2221, 4, 5, 18, 30, 19), 15.6271186440678), (datetime.datetime(2221, 4, 5, 18, 31, 19), 16.7068965517241), (datetime.datetime(2221, 4, 5, 18, 32, 19), 15.5762711864407), (datetime.datetime(2221, 4, 5, 18, 33, 19), 15.9322033898305), (datetime.datetime(2221, 4, 5, 18, 34, 19), 16.0), (datetime.datetime(2221, 4, 5, 18, 35, 19), 15.6101694915254), (datetime.datetime(2221, 4, 5, 18, 36, 19), 15.9310344827586), (datetime.datetime(2221, 4, 5, 18, 37, 19), 17.3898305084746), (datetime.datetime(2221, 4, 5, 18, 38, 19), 15.6610169491525), (datetime.datetime(2221, 4, 5, 18, 39, 19), 14.8620689655172), (datetime.datetime(2221, 4, 5, 18, 40, 19), 16.0), (datetime.datetime(2221, 4, 5, 18, 41, 19), 15.2758620689655), (datetime.datetime(2221, 4, 5, 18, 42, 19), 15.4915254237288), (datetime.datetime(2221, 4, 5, 18, 43, 19), 15.5423728813559), (datetime.datetime(2221, 4, 5, 18, 44, 19), 15.1551724137931), (datetime.datetime(2221, 4, 5, 18, 45, 19), 15.0677966101695), (datetime.datetime(2221, 4, 5, 18, 46, 19), 15.0), (datetime.datetime(2221, 4, 5, 18, 47, 19), 14.9322033898305), (datetime.datetime(2221, 4, 5, 18, 48, 19), 15.5762711864407), (datetime.datetime(2221, 4, 5, 18, 49, 19), 15.0172413793103), (datetime.datetime(2221, 4, 5, 18, 50, 19), 15.2542372881356), (datetime.datetime(2221, 4, 5, 18, 51, 19), 16.3275862068966), (datetime.datetime(2221, 4, 5, 18, 52, 19), 15.8135593220339), (datetime.datetime(2221, 4, 5, 18, 53, 19), 15.6610169491525), (datetime.datetime(2221, 4, 5, 18, 54, 19), 14.8103448275862), (datetime.datetime(2221, 4, 5, 18, 55, 19), 14.864406779661), (datetime.datetime(2221, 4, 5, 18, 56, 19), 14.7241379310345), (datetime.datetime(2221, 4, 5, 18, 57, 19), 14.3220338983051), (datetime.datetime(2221, 4, 5, 18, 58, 19), 15.0), (datetime.datetime(2221, 4, 5, 18, 59, 19), 14.406779661017), (datetime.datetime(2221, 4, 5, 19, 0, 19), 14.0), (datetime.datetime(2221, 4, 5, 19, 1, 19), 14.2068965517241), (datetime.datetime(2221, 4, 5, 19, 2, 19), 14.1864406779661), (datetime.datetime(2221, 4, 5, 19, 3, 19), 14.8793103448276), (datetime.datetime(2221, 4, 5, 19, 4, 19), 14.406779661017), (datetime.datetime(2221, 4, 5, 19, 5, 19), 14.4237288135593), (datetime.datetime(2221, 4, 5, 19, 6, 19), 14.8965517241379), (datetime.datetime(2221, 4, 5, 19, 7, 19), 16.0677966101695), (datetime.datetime(2221, 4, 5, 19, 8, 19), 15.7068965517241), (datetime.datetime(2221, 4, 5, 19, 9, 19), 14.5762711864407), (datetime.datetime(2221, 4, 5, 19, 10, 19), 13.8813559322034), (datetime.datetime(2221, 4, 5, 19, 11, 19), 12.2586206896552), (datetime.datetime(2221, 4, 5, 19, 12, 19), 15.0), (datetime.datetime(2221, 4, 5, 19, 13, 19), 14.0689655172414), (datetime.datetime(2221, 4, 5, 19, 14, 19), 13.8474576271186), (datetime.datetime(2221, 4, 5, 19, 15, 19), 13.864406779661), (datetime.datetime(2221, 4, 5, 19, 16, 19), 14.3103448275862), (datetime.datetime(2221, 4, 5, 19, 17, 19), 13.7966101694915), (datetime.datetime(2221, 4, 5, 19, 18, 19), 13.0172413793103), (datetime.datetime(2221, 4, 5, 19, 19, 19), 13.6271186440678), (datetime.datetime(2221, 4, 5, 19, 20, 19), 15.4237288135593), (datetime.datetime(2221, 4, 5, 19, 21, 19), 13.9310344827586), (datetime.datetime(2221, 4, 5, 19, 22, 19), 13.1525423728814), (datetime.datetime(2221, 4, 5, 19, 23, 19), 12.7758620689655), (datetime.datetime(2221, 4, 5, 19, 24, 19), 13.7796610169492), (datetime.datetime(2221, 4, 5, 19, 25, 19), 13.2758620689655), (datetime.datetime(2221, 4, 5, 19, 26, 19), 13.7118644067797), (datetime.datetime(2221, 4, 5, 19, 27, 19), 12.9152542372881), (datetime.datetime(2221, 4, 5, 19, 28, 19), 13.448275862069), (datetime.datetime(2221, 4, 5, 19, 29, 19), 13.9322033898305), (datetime.datetime(2221, 4, 5, 19, 30, 19), 13.0862068965517), (datetime.datetime(2221, 4, 5, 19, 31, 19), 12.5423728813559), (datetime.datetime(2221, 4, 5, 19, 32, 19), 13.1864406779661), (datetime.datetime(2221, 4, 5, 19, 33, 19), 12.8793103448276), (datetime.datetime(2221, 4, 5, 19, 34, 19), 12.9322033898305), (datetime.datetime(2221, 4, 5, 19, 35, 19), 12.8103448275862), (datetime.datetime(2221, 4, 5, 19, 36, 19), 14.6949152542373), (datetime.datetime(2221, 4, 5, 19, 37, 19), 15.3559322033898), (datetime.datetime(2221, 4, 5, 19, 38, 19), 13.0172413793103), (datetime.datetime(2221, 4, 5, 19, 39, 19), 15.0), (datetime.datetime(2221, 4, 5, 19, 40, 19), 14.7241379310345), (datetime.datetime(2221, 4, 5, 19, 41, 19), 13.9661016949153), (datetime.datetime(2221, 4, 5, 19, 42, 19), 13.5593220338983), (datetime.datetime(2221, 4, 5, 19, 43, 19), 13.8448275862069), (datetime.datetime(2221, 4, 5, 19, 44, 19), 13.3728813559322), (datetime.datetime(2221, 4, 5, 19, 45, 19), 13.1724137931034), (datetime.datetime(2221, 4, 5, 19, 46, 19), 13.2881355932203), (datetime.datetime(2221, 4, 5, 19, 47, 19), 14.7796610169492), (datetime.datetime(2221, 4, 5, 19, 48, 19), 14.7413793103448), (datetime.datetime(2221, 4, 5, 19, 49, 19), 14.0338983050847), (datetime.datetime(2221, 4, 5, 19, 50, 19), 14.8793103448276), (datetime.datetime(2221, 4, 5, 19, 51, 19), 14.0338983050847), (datetime.datetime(2221, 4, 5, 19, 52, 19), 13.4237288135593), (datetime.datetime(2221, 4, 5, 19, 53, 19), 14.6034482758621), (datetime.datetime(2221, 4, 5, 19, 54, 19), 14.864406779661), (datetime.datetime(2221, 4, 5, 19, 55, 19), 14.5862068965517), (datetime.datetime(2221, 4, 5, 19, 56, 19), 14.3559322033898), (datetime.datetime(2221, 4, 5, 19, 57, 19), 13.6610169491525), (datetime.datetime(2221, 4, 5, 19, 58, 19), 14.8448275862069), (datetime.datetime(2221, 4, 5, 19, 59, 19), 14.0), (datetime.datetime(2221, 4, 5, 20, 0, 19), 14.3620689655172), (datetime.datetime(2221, 4, 5, 20, 1, 19), 14.3898305084746), (datetime.datetime(2221, 4, 5, 20, 2, 19), 14.5), (datetime.datetime(2221, 4, 5, 20, 3, 19), 14.4406779661017), (datetime.datetime(2221, 4, 5, 20, 4, 19), 15.5593220338983), (datetime.datetime(2221, 4, 5, 20, 5, 19), 14.6034482758621), (datetime.datetime(2221, 4, 5, 20, 6, 19), 14.6610169491525), (datetime.datetime(2221, 4, 5, 20, 7, 19), 14.5172413793103), (datetime.datetime(2221, 4, 5, 20, 8, 19), 14.5423728813559), (datetime.datetime(2221, 4, 5, 20, 9, 19), 14.0), (datetime.datetime(2221, 4, 5, 20, 10, 19), 14.9137931034483), (datetime.datetime(2221, 4, 5, 20, 11, 19), 14.5084745762712), (datetime.datetime(2221, 4, 5, 20, 12, 19), 13.5), (datetime.datetime(2221, 4, 5, 20, 13, 19), 15.5932203389831), (datetime.datetime(2221, 4, 5, 20, 14, 19), 16.0), (datetime.datetime(2221, 4, 5, 20, 15, 19), 14.9827586206897), (datetime.datetime(2221, 4, 5, 20, 16, 19), 15.1864406779661), (datetime.datetime(2221, 4, 5, 20, 17, 19), 15.0), (datetime.datetime(2221, 4, 5, 20, 18, 19), 14.7796610169492), (datetime.datetime(2221, 4, 5, 20, 19, 19), 15.1724137931034), (datetime.datetime(2221, 4, 5, 20, 20, 19), 15.6949152542373), (datetime.datetime(2221, 4, 5, 20, 21, 19), 16.4237288135593), (datetime.datetime(2221, 4, 5, 20, 22, 19), 15.0), (datetime.datetime(2221, 4, 5, 20, 23, 19), 14.728813559322), (datetime.datetime(2221, 4, 5, 20, 24, 19), 14.0), (datetime.datetime(2221, 4, 5, 20, 25, 19), 14.0), (datetime.datetime(2221, 4, 5, 20, 26, 19), 14.1016949152542), (datetime.datetime(2221, 4, 5, 20, 27, 19), 15.0), (datetime.datetime(2221, 4, 5, 20, 28, 19), 15.2033898305085), (datetime.datetime(2221, 4, 5, 20, 29, 19), 14.4237288135593), (datetime.datetime(2221, 4, 5, 20, 30, 19), 14.0344827586207), (datetime.datetime(2221, 4, 5, 20, 31, 19), 14.8813559322034), (datetime.datetime(2221, 4, 5, 20, 32, 19), 13.9137931034483), (datetime.datetime(2221, 4, 5, 20, 33, 19), 13.728813559322), (datetime.datetime(2221, 4, 5, 20, 34, 19), 14.4655172413793), (datetime.datetime(2221, 4, 5, 20, 35, 19), 15.0), (datetime.datetime(2221, 4, 5, 20, 36, 19), 15.0), (datetime.datetime(2221, 4, 5, 20, 37, 19), 14.9310344827586), (datetime.datetime(2221, 4, 5, 20, 38, 19), 14.0338983050847), (datetime.datetime(2221, 4, 5, 20, 39, 19), 15.1724137931034), (datetime.datetime(2221, 4, 5, 20, 40, 19), 15.6610169491525), (datetime.datetime(2221, 4, 5, 20, 41, 19), 18.0677966101695), (datetime.datetime(2221, 4, 5, 20, 42, 19), 14.8793103448276), (datetime.datetime(2221, 4, 5, 20, 43, 19), 16.6610169491525), (datetime.datetime(2221, 4, 5, 20, 44, 19), 15.8965517241379), (datetime.datetime(2221, 4, 5, 20, 45, 19), 14.9491525423729), (datetime.datetime(2221, 4, 5, 20, 46, 19), 14.6440677966102)]
temperature = [(datetime.datetime(2221, 4, 5, 16, 49, 19), 35.22222222222222), (datetime.datetime(2221, 4, 5, 17, 25, 19), 34.72222222222222), (datetime.datetime(2221, 4, 5, 17, 57, 19), 33.22222222222222), (datetime.datetime(2221, 4, 5, 18, 2, 19), 33.611111111111114), (datetime.datetime(2221, 4, 5, 18, 7, 19), 33.77777777777778), (datetime.datetime(2221, 4, 5, 18, 12, 19), 34.0), (datetime.datetime(2221, 4, 5, 18, 17, 19), 34.111111111111114), (datetime.datetime(2221, 4, 5, 18, 27, 19), 34.22222222222222), (datetime.datetime(2221, 4, 5, 18, 37, 19), 34.27777777777778), (datetime.datetime(2221, 4, 5, 18, 42, 19), 34.388888888888886), (datetime.datetime(2221, 4, 5, 18, 47, 19), 34.388888888888886), (datetime.datetime(2221, 4, 5, 18, 52, 19), 34.388888888888886), (datetime.datetime(2221, 4, 5, 18, 57, 19), 34.5), (datetime.datetime(2221, 4, 5, 19, 2, 19), 34.611111111111114), (datetime.datetime(2221, 4, 5, 19, 7, 19), 34.611111111111114), (datetime.datetime(2221, 4, 5, 19, 12, 19), 34.72222222222222), (datetime.datetime(2221, 4, 5, 19, 22, 19), 34.77777777777778), (datetime.datetime(2221, 4, 5, 19, 27, 19), 34.77777777777778), (datetime.datetime(2221, 4, 5, 19, 32, 19), 34.888888888888886), (datetime.datetime(2221, 4, 5, 19, 37, 19), 34.888888888888886), (datetime.datetime(2221, 4, 5, 19, 48, 19), 35.111111111111114), (datetime.datetime(2221, 4, 5, 19, 57, 19), 35.22222222222222), (datetime.datetime(2221, 4, 5, 20, 7, 19), 35.27777777777778), (datetime.datetime(2221, 4, 5, 20, 12, 19), 35.27777777777778), (datetime.datetime(2221, 4, 5, 20, 17, 19), 35.388888888888886), (datetime.datetime(2221, 4, 5, 20, 23, 19), 35.5), (datetime.datetime(2221, 4, 5, 20, 37, 19), 35.611111111111114), (datetime.datetime(2221, 4, 5, 20, 42, 19), 35.72222222222222), (datetime.datetime(2221, 4, 5, 20, 46, 19), 35.72222222222222)]
# Previous Results
shock_index = 1.125
shock_index_interpretation = 'HIGH (1.12), significantly above normal (0.5-0.7). Suggests decompensated shock, immediate intervention needed.'
map_value = 51.7
map_interpretation = 'LOW (52 mmHg), below critical threshold of 65 mmHg. Indicates inadequate organ perfusion pressure.'
pulse_pressure = 23.0
qsofa_score = 2
qsofa_interpretation = 'High Risk (Score 2/3). Criteria met: SBP=67, RR=22. Associated with poor outcomes in sepsis.'
sirs = 1
spo2_trend = {'first': np.float64(97.0), 'last': np.float64(99.0), 'min': 72.1, 'mean': 98.5, 'slope': np.float64(0.0221), 'r_squared': np.float64(0.047), 'trend_pct': np.float64(3.21)}
hr_volatility = {'dispersion_ms': 34.44, 'rmssd_ms': 24.46, 'hr_std_bpm': 2.88, 'hr_range_bpm': 15.2, 'n_samples': 239, 'data_density': 'moderate'}
triage_vital_panel = 'Attached'

# --- Generated Code Starts Here ---
hr_times = [t for t, v in heart_rate]
hr_values = [v for t, v in heart_rate]
sbp_times = [t for t, v in systolic_bp]
sbp_values = [v for t, v in systolic_bp]
dbp_times = [t for t, v in diastolic_bp]
dbp_values = [v for t, v in diastolic_bp]
map_times = []
map_values = []
dbp_dict = {t: v for t, v in diastolic_bp}
for sbp_t, sbp_v in systolic_bp:
    min_diff = float('inf')
    closest_dbp = None
    closest_dbp_t = None
    for dbp_t, dbp_v in diastolic_bp:
        diff = abs((sbp_t - dbp_t).total_seconds())
        if diff < min_diff:
            min_diff = diff
            closest_dbp = dbp_v
            closest_dbp_t = dbp_t
    if min_diff < 300 and closest_dbp is not None:
        map_val = (sbp_v + 2 * closest_dbp) / 3
        map_times.append(sbp_t)
        map_values.append(map_val)
all_times = hr_times + map_times
min_time = min(all_times)
max_time = max(all_times)
hr_minutes = [(t - min_time).total_seconds() / 60.0 for t in hr_times]
map_minutes = [(t - min_time).total_seconds() / 60.0 for t in map_times]
fig, ax1 = plt.subplots(figsize=(14, 7))
color_hr = '#E74C3C'
ax1.plot(hr_minutes, hr_values, color=color_hr, linewidth=1.5, alpha=0.8, label='Heart Rate')
ax1.scatter(hr_minutes, hr_values, color=color_hr, s=15, alpha=0.5)
ax1.set_xlabel('Kohë (minuta nga fillimi)', fontsize=12)
ax1.set_ylabel('Rrahjet e Zemrës (bpm)', color=color_hr, fontsize=12)
ax1.tick_params(axis='y', labelcolor=color_hr)
ax1.set_ylim(55, 90)
ax1.axhspan(60, 100, alpha=0.1, color=color_hr, label='Diapazoni Normal i HR (60-100)')
ax2 = ax1.twinx()
color_map = '#3498DB'
ax2.plot(map_minutes, map_values, color=color_map, linewidth=2, alpha=0.8, label='MAP')
ax2.scatter(map_minutes, map_values, color=color_map, s=30, alpha=0.6)
ax2.set_ylabel('Tensioni Mesatar Arterial (mmHg)', color=color_map, fontsize=12)
ax2.tick_params(axis='y', labelcolor=color_map)
ax2.set_ylim(30, 80)
ax2.axhline(y=65, color=color_map, linestyle='--', linewidth=2, alpha=0.7, label='MAP Kritike (65 mmHg)')
ax2.axhline(y=60, color='darkblue', linestyle=':', linewidth=1.5, alpha=0.7, label='MAP e Rëndë (<60 mmHg)')
plt.title(f'Marrëdhënia Kohore HR-MAP: Vlerësimi i Përgjigjes Kompensuese në Shok Septik\n79F me Sepsis, Hypotension Kronike, AFib | Indeksi i Shokut: {shock_index:.2f} | qSOFA: {qsofa_score}/3', fontsize=13, fontweight='bold')
textstr = f'MAP Mesatare: {map_value:.1f} mmHg (ULËT)\nVolatiliteti i HR (SD): {hr_volatility["hr_std_bpm"]:.1f} bpm\nPresioni i Pulsit: {pulse_pressure:.0f} mmHg (ngushtë)'
props = dict(boxstyle='round', facecolor='wheat', alpha=0.8)
ax1.text(0.02, 0.98, textstr, transform=ax1.transAxes, fontsize=10, verticalalignment='top', bbox=props)
interp_text = 'VLERËSIM:\n• MAP vazhdimisht <65 mmHg = pamjaftueshmëri e perfuzionit\n• HR stabile (volatilitet i ulët) pavarësisht hipotensionit\n• Takikardia kompensuese mungon, duke sugjeruar:\n  - Efekt i bllokuesve beta ose\n  - Disfunksion kardiak ose\n  - Shok septik i avancuar'
props2 = dict(boxstyle='round', facecolor='lightyellow', alpha=0.9)
ax1.text(0.98, 0.02, interp_text, transform=ax1.transAxes, fontsize=9, verticalalignment='bottom', horizontalalignment='right', bbox=props2)
lines1, labels1 = ax1.get_legend_handles_labels()
lines2, labels2 = ax2.get_legend_handles_labels()
ax1.legend(lines1 + lines2, labels1 + labels2, loc='upper right', fontsize=9)
plt.tight_layout()
save_plot('hr_map_dual_axis_timeseries.png')
aligned_hr = []
aligned_map = []
for map_t, map_v in zip(map_times, map_values):
    min_diff = float('inf')
    closest_hr = None
    for hr_t, hr_v in heart_rate:
        diff = abs((map_t - hr_t).total_seconds())
        if diff < min_diff:
            min_diff = diff
            closest_hr = hr_v
    if min_diff < 300 and closest_hr is not None:
        aligned_hr.append(closest_hr)
        aligned_map.append(map_v)
if len(aligned_hr) >= 5:
    correlation, p_value = stats.pearsonr(aligned_hr, aligned_map)
else:
    correlation = np.nan
    p_value = np.nan
hypotensive_count = sum((1 for m in map_values if m < 65))
hypotensive_pct = hypotensive_count / len(map_values) * 100 if map_values else 0
hr_during_hypotension = [aligned_hr[i] for i in range(len(aligned_map)) if aligned_map[i] < 65]
mean_hr_hypotensive = np.mean(hr_during_hypotension) if hr_during_hypotension else np.nan
result = {'map_mean': float(np.mean(map_values)), 'map_min': float(np.min(map_values)), 'map_max': float(np.max(map_values)), 'hr_mean': float(np.mean(hr_values)), 'hr_std': float(np.std(hr_values)), 'hr_map_correlation': float(correlation) if not np.isnan(correlation) else None, 'hr_map_correlation_pvalue': float(p_value) if not np.isnan(p_value) else None, 'hypotensive_episodes_pct': float(hypotensive_pct), 'mean_hr_during_hypotension': float(mean_hr_hypotensive) if not np.isnan(mean_hr_hypotensive) else None, 'shock_index': shock_index, 'qsofa_score': qsofa_score}
interpretation = f'ANALIZA KOHORE HR-MAP: MAP në nivele kritike të ulëta (mesatarisht {np.mean(map_values):.1f} mmHg, {hypotensive_pct:.0f}% e leximeve <65 mmHg) duke treguar perfuzion të pamjaftueshëm të organeve. Rrahjet e zemrës mbeten në mënyrë të papërshtatshme stabile (mesatarisht {np.mean(hr_values):.1f} bpm, SD {np.std(hr_values):.1f}) pa takikardi kompensuese gjatë episodeve hipotensive (mesatarisht HR gjatë hipotensionit: {mean_hr_hypotensive:.1f} bpm). Korrelacioni HR-MAP: {correlation:.2f}. Kjo përgjigje kronotropike e zbehur në kontekstin e sepsës me Indeks Shoku {shock_index:.2f} dhe qSOFA {qsofa_score}/3 sugjeron ose efekt medikamentesh (antikoagulantë por pa bllokues beta të listuar), disfunksion kardiak themelor (kardiomiopati, AFib), ose shok distriktiv i avancuar me dështim autonom. KONCERN KLINIK: Mungesa e takikardisë kompensuese është një shenjë ogurzezë në shokun septik.'

plt.close()
